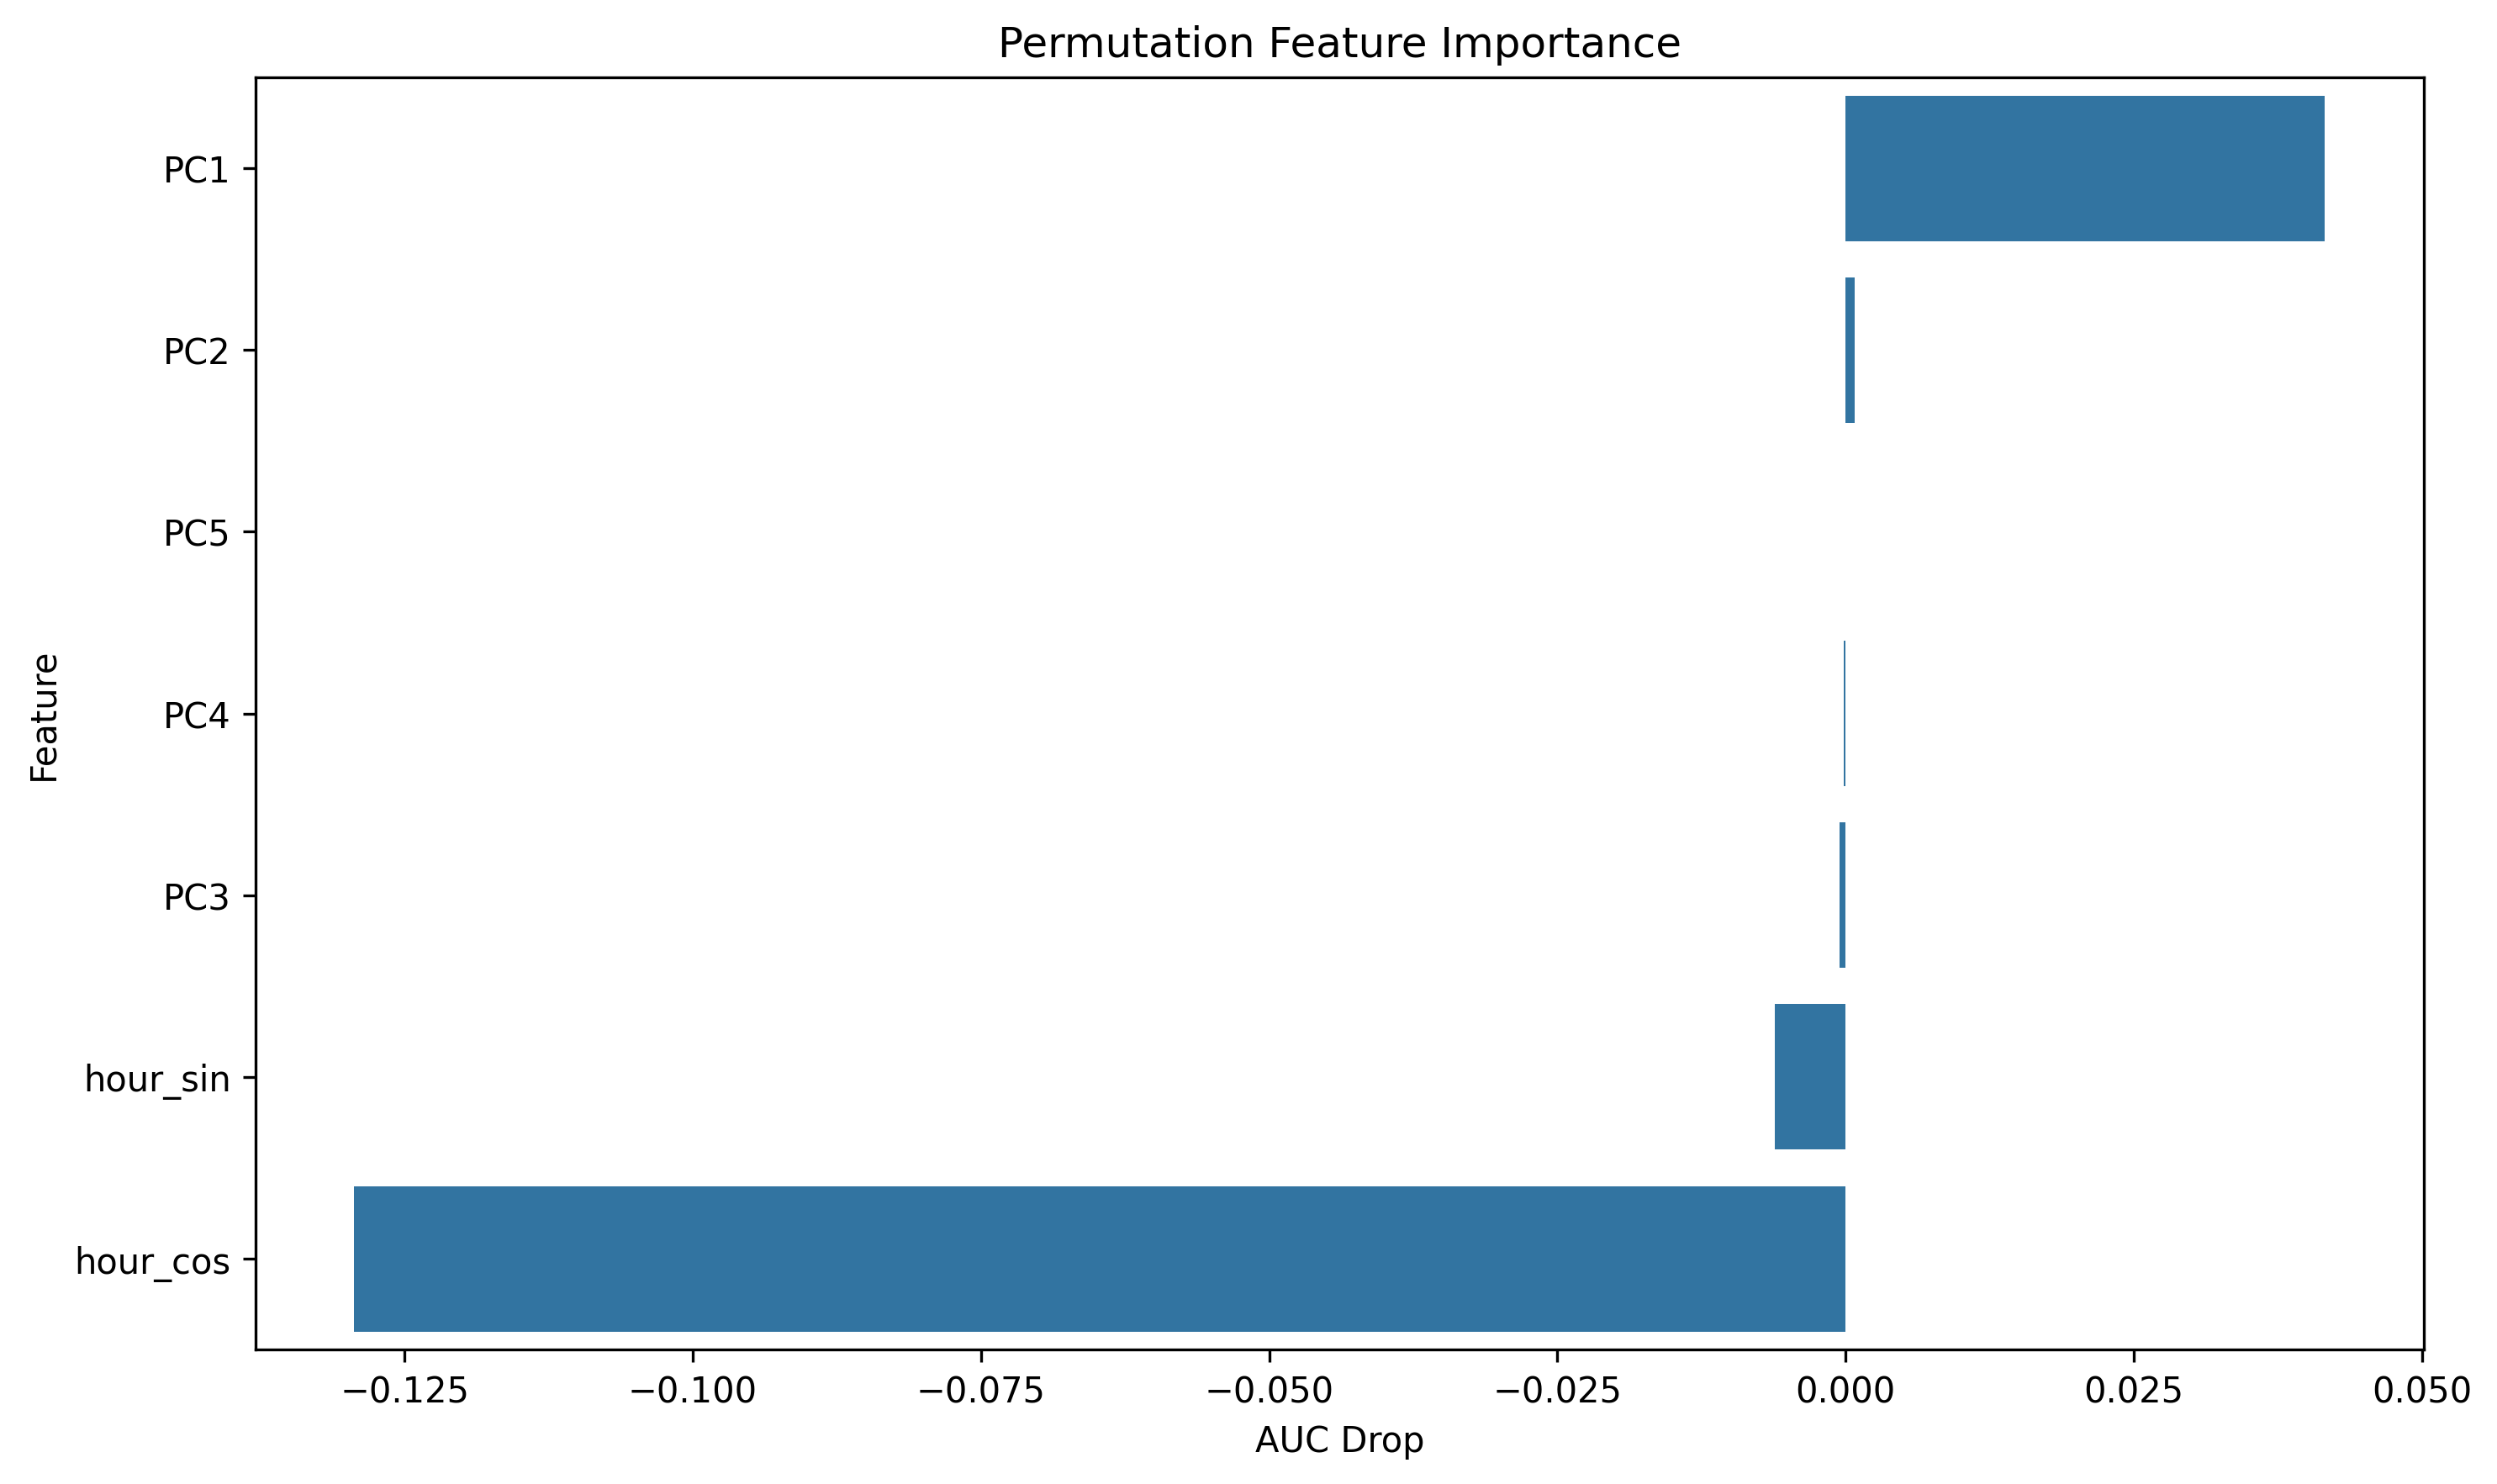

Data behind this chart, as committed beside it:
feature, importance
PC1, 0.04157
PC2, 0.0007943
PC5, -2.836879432621675e-05
PC4, -0.0001608
PC3, -0.0004965
hour_sin, -0.006113
hour_cos, -0.1294
